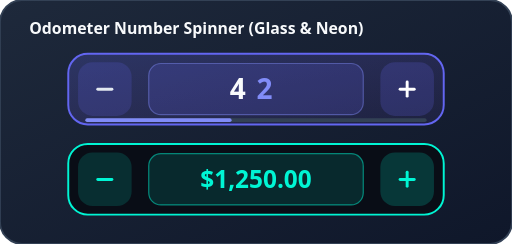
t = 0.00 s
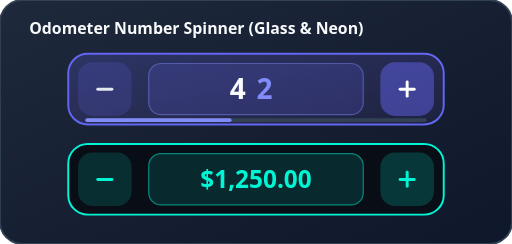
t = 0.94 s
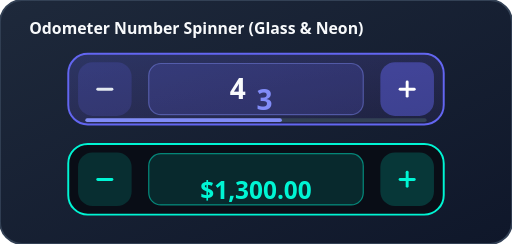
t = 1.63 s
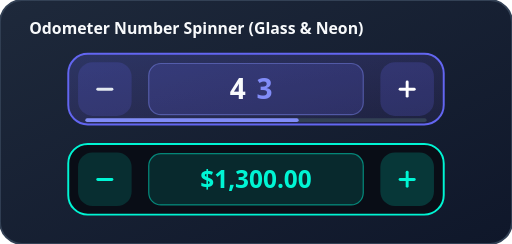
t = 2.50 s
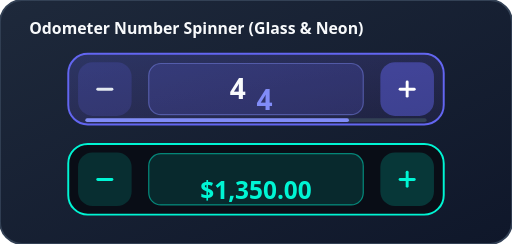
t = 3.38 s
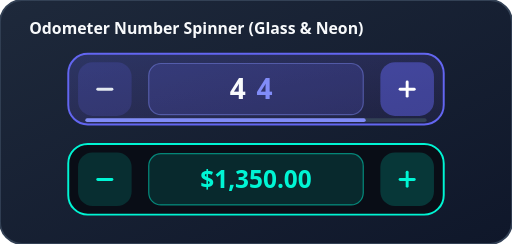
t = 4.06 s

The animated SVG that drew these frames (rendered in a browser with its animation timeline set to each time). Animation: 4 SMIL elements (animate=2,animateTransform=2); one cycle of 5.00 s, repeats indefinitely.

<svg xmlns="http://www.w3.org/2000/svg" viewBox="0 0 420 200" width="100%" height="100%">
  <defs>
    <linearGradient id="bg" x1="0%" y1="0%" x2="100%" y2="100%">
      <stop offset="0%" stop-color="#1E293B"/>
      <stop offset="100%" stop-color="#0F172A"/>
    </linearGradient>
    <linearGradient id="glass" x1="0%" y1="0%" x2="100%" y2="100%">
      <stop offset="0%" stop-color="#6366F1" stop-opacity="0.24"/>
      <stop offset="100%" stop-color="#8B5CF6" stop-opacity="0.08"/>
    </linearGradient>
    <clipPath id="odoSlotA">
      <rect x="130" y="54" width="160" height="38" rx="8"/>
    </clipPath>
    <clipPath id="odoSlotB">
      <rect x="130" y="128" width="160" height="38" rx="8"/>
    </clipPath>
  </defs>

  <rect width="420" height="200" rx="18" fill="url(#bg)" stroke="#334155" stroke-width="1.5"/>
  <text x="24" y="28" font-family="system-ui, -apple-system, sans-serif" font-size="13" font-weight="700" fill="#F8FAFC">Odometer Number Spinner (Glass &amp; Neon)</text>

  <!-- Glass Odometer -->
  <rect x="56" y="44" width="308" height="58" rx="16" fill="url(#glass)" stroke="#6366F1" stroke-width="1.6"/>
  <rect x="64" y="51" width="44" height="44" rx="12" fill="#6366F1" fill-opacity="0.18"/>
  <rect x="79" y="72" width="14" height="2.4" rx="1.2" fill="#E2E8F0"/>
  <rect x="122" y="52" width="176" height="42" rx="10" fill="#6366F1" fill-opacity="0.18" stroke="#818CF8" stroke-opacity="0.45"/>

  <g clip-path="url(#odoSlotA)">
    <text x="195" y="81" font-family="system-ui, -apple-system, sans-serif" font-size="23" font-weight="800" fill="#F8FAFC" text-anchor="middle">4</text>
    <g>
      <animateTransform attributeName="transform" type="translate"
        values="0,0; 0,0; 0,-38; 0,-38; 0,-76; 0,-76; 0,0"
        keyTimes="0; 0.25; 0.35; 0.6; 0.7; 0.92; 1"
        dur="5s" repeatCount="indefinite"/>
      <text x="217" y="81" font-family="system-ui, -apple-system, sans-serif" font-size="23" font-weight="800" fill="#818CF8" text-anchor="middle">2</text>
      <text x="217" y="119" font-family="system-ui, -apple-system, sans-serif" font-size="23" font-weight="800" fill="#818CF8" text-anchor="middle">3</text>
      <text x="217" y="157" font-family="system-ui, -apple-system, sans-serif" font-size="23" font-weight="800" fill="#818CF8" text-anchor="middle">4</text>
    </g>
  </g>

  <rect x="312" y="51" width="44" height="44" rx="12" fill="#6366F1">
    <animate attributeName="fill-opacity" values="0.2; 0.55; 0.2; 0.55; 0.2" dur="5s" repeatCount="indefinite"/>
  </rect>
  <rect x="327" y="72" width="14" height="2.4" rx="1.2" fill="#FFFFFF"/>
  <rect x="332.8" y="66" width="2.4" height="14" rx="1.2" fill="#FFFFFF"/>
  <rect x="70" y="97" width="280" height="3" rx="1.5" fill="#334155"/>
  <rect x="70" y="97" width="120" height="3" rx="1.5" fill="#818CF8">
    <animate attributeName="width" values="120; 120; 175; 175; 230; 230; 120" keyTimes="0; 0.25; 0.35; 0.6; 0.7; 0.92; 1" dur="5s" repeatCount="indefinite"/>
  </rect>

  <!-- Neon Odometer -->
  <rect x="56" y="118" width="308" height="58" rx="16" fill="#090D16" stroke="#00F5D4" stroke-width="1.6"/>
  <rect x="64" y="125" width="44" height="44" rx="12" fill="#00F5D4" fill-opacity="0.14"/>
  <rect x="79" y="146" width="14" height="2.4" rx="1.2" fill="#00F5D4"/>
  <rect x="122" y="126" width="176" height="42" rx="10" fill="#00F5D4" fill-opacity="0.12" stroke="#00F5D4" stroke-opacity="0.5"/>

  <g clip-path="url(#odoSlotB)">
    <g>
      <animateTransform attributeName="transform" type="translate"
        values="0,0; 0,0; 0,-38; 0,-38; 0,-76; 0,-76; 0,0"
        keyTimes="0; 0.25; 0.35; 0.6; 0.7; 0.92; 1"
        dur="5s" repeatCount="indefinite"/>
      <text x="210" y="154" font-family="system-ui, -apple-system, sans-serif" font-size="20" font-weight="800" fill="#00F5D4" text-anchor="middle">$1,250.00</text>
      <text x="210" y="192" font-family="system-ui, -apple-system, sans-serif" font-size="20" font-weight="800" fill="#00F5D4" text-anchor="middle">$1,300.00</text>
      <text x="210" y="230" font-family="system-ui, -apple-system, sans-serif" font-size="20" font-weight="800" fill="#00F5D4" text-anchor="middle">$1,350.00</text>
    </g>
  </g>

  <rect x="312" y="125" width="44" height="44" rx="12" fill="#00F5D4" fill-opacity="0.18"/>
  <rect x="327" y="146" width="14" height="2.4" rx="1.2" fill="#00F5D4"/>
  <rect x="332.8" y="140" width="2.4" height="14" rx="1.2" fill="#00F5D4"/>
</svg>
